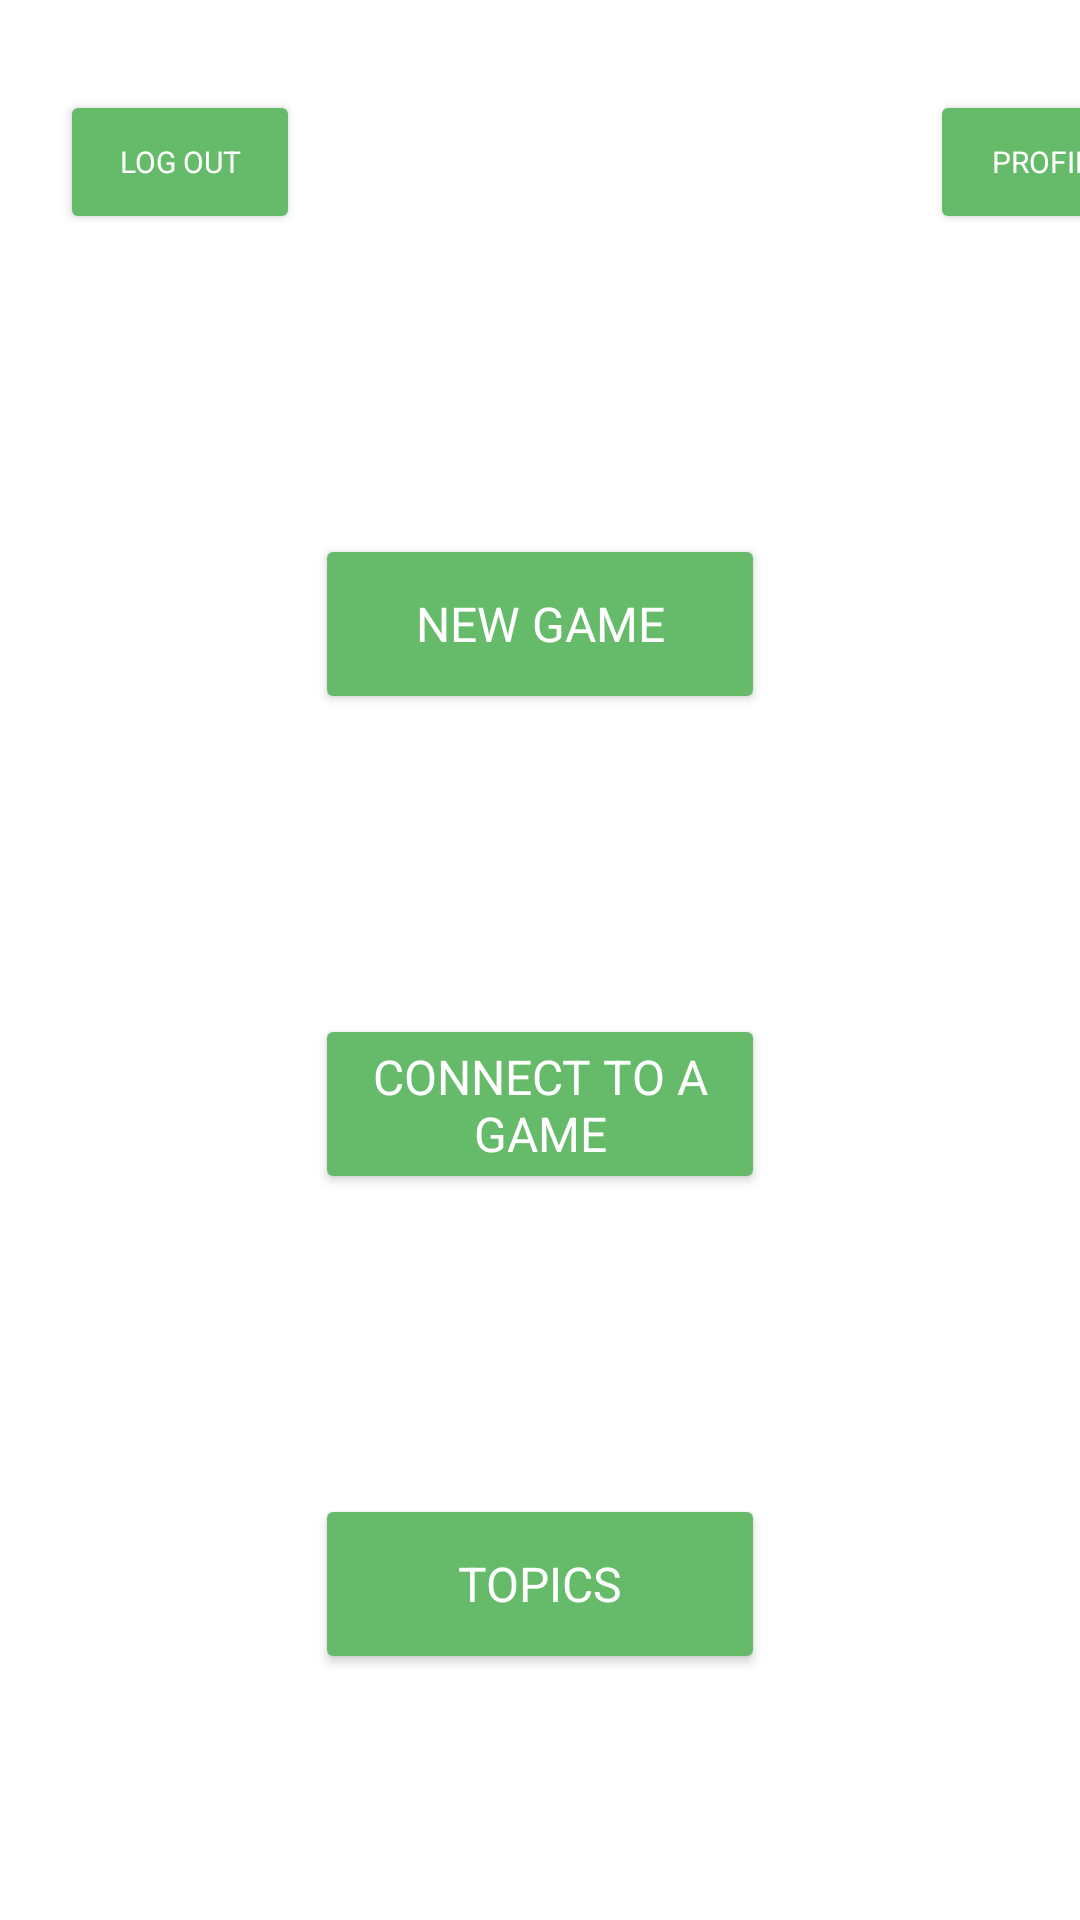

The Android layout XML behind this screen, and the referenced resources:
<!-- AndroidManifest.xml: application theme Theme.Pgame -->
<!-- res/layout/activity_menu.xml -->
<?xml version="1.0" encoding="utf-8"?>
<LinearLayout xmlns:android="http://schemas.android.com/apk/res/android"
    xmlns:app="http://schemas.android.com/apk/res-auto"
    xmlns:tools="http://schemas.android.com/tools"
    android:layout_width="match_parent"
    android:layout_height="match_parent"
    android:orientation="vertical"
    tools:context=".Menu">


    <LinearLayout
        android:layout_width="match_parent"
        android:layout_height="wrap_content"
        android:orientation="horizontal">

        <Button
            android:id="@+id/logOutBtn"
            style="@style/ownButton"
            android:layout_width="80dp"
            android:layout_height="wrap_content"
            android:layout_marginLeft="20dp"
            android:layout_marginTop="30dp"
            android:onClick="toHome"
            android:text="Log Out"
            android:textSize="10dp" />

        <Button
            android:id="@+id/profileBtn"
            android:layout_marginLeft="210dp"
            android:layout_marginTop="30dp"
            android:layout_width="80dp"
            android:textSize="10dp"
            android:layout_height="wrap_content"
            android:onClick="toProfile"
            style="@style/ownButton"
            android:text="Profile" />


    </LinearLayout>

    <Button
        android:id="@+id/newGamebtn"
        style="@style/ownButton"
        android:layout_width="150dp"
        android:layout_marginTop="100dp"
        android:layout_gravity="center"
        android:onClick="toNewGame"
        android:layout_height="60dp"
        android:text="New Game" />

    <Button
        android:id="@+id/connectBtn"
        style="@style/ownButton"
        android:layout_width="150dp"
        android:layout_marginTop="100dp"
        android:layout_gravity="center"
        android:layout_height="60dp"
        android:onClick="toConnect"
        android:text="Connect to a game" />

    <Button
        android:id="@+id/topicsBtn"
        style="@style/ownButton"
        android:layout_width="150dp"
        android:layout_marginTop="100dp"
        android:layout_gravity="center"
        android:layout_height="60dp"
        android:onClick="toTopic"
        android:text="Topics" />
</LinearLayout>
<!-- resources referenced by this layout -->
<resources>
  <style name="ownButton" parent="TextAppearance.AppCompat">
          <item name="android:textColor">#FFFFFF</item>
          <item name="android:backgroundTint">#66BB6A</item>
          <item name="cornerRadius">40dp</item>
          <item name="android:textSize">16sp</item>
      </style>
  <style name="Theme.Pgame" parent="Theme.MaterialComponents.DayNight.DarkActionBar">
          
          <item name="colorPrimary">@color/purple_500</item>
          <item name="colorPrimaryVariant">@color/purple_700</item>
          <item name="colorOnPrimary">@color/white</item>
          
          <item name="colorSecondary">@color/teal_200</item>
          <item name="colorSecondaryVariant">@color/teal_700</item>
          <item name="colorOnSecondary">@color/black</item>
          
          <item name="android:statusBarColor" tools:targetApi="l">?attr/colorPrimaryVariant</item>
          
      </style>
  <!-- not gathered from this repository: default colours our renderer supplied (Android Studio template values) -->
  <color name="purple_500">#FF6200EE</color>
  <color name="purple_700">#FF3700B3</color>
  <color name="teal_200">#FF03DAC5</color>
  <color name="teal_700">#FF018786</color>
  <color name="black">#FF000000</color>
  <color name="white">#FFFFFFFF</color>
</resources>
